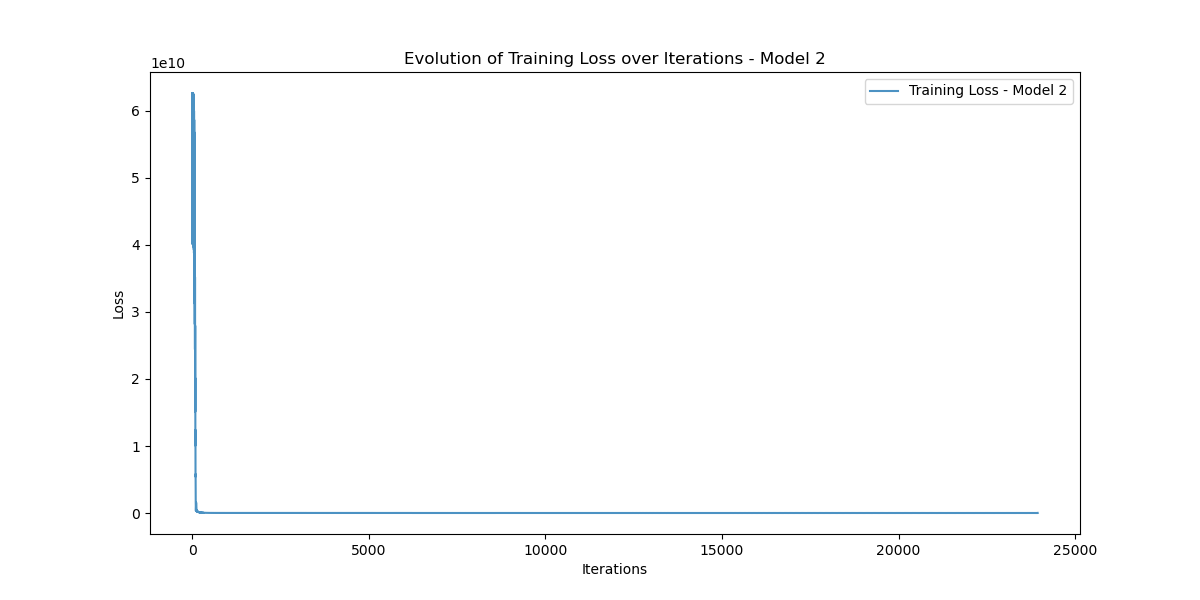

The data file committed next to this chart (first rows):
Iteration, Training_Loss
0, 40197956000
1, 51973340000
2, 62636057000
3, 42892210000
4, 40197960000
5, 51973374000
6, 62636106000
7, 42892210000
8, 40197865000
9, 51973198000
10, 62635780000
11, 42891540000
12, 40196660000
13, 51970890000
14, 62631100000
15, 42885685000
16, 40189174000
17, 51959054000
18, 62614843000
19, 42872455000
20, 40174850000
21, 51938025000
22, 62585938000
23, 42848076000
24, 40147804000
25, 51897810000
26, 62530390000
27, 42801713000
28, 40097178000
29, 51823730000
30, 62429740000
31, 42719576000
32, 40009023000
33, 51696525000
34, 62259094000
35, 42582663000
36, 39863964000
37, 51489247000
38, 61983530000
39, 42364465000
40, 39635100000
41, 51164692000
42, 61555230000
43, 42029105000
44, 39286340000
45, 50673398000
46, 60911067000
47, 41529668000
48, 38770897000
49, 49951630000
50, 59970306000
51, 40806760000
52, 38030053000
53, 48920027000
54, 58633100000
55, 39787760000
56, 36992670000
57, 47483150000
58, 56780415000
59, 38387270000
... 23,880 more rows
